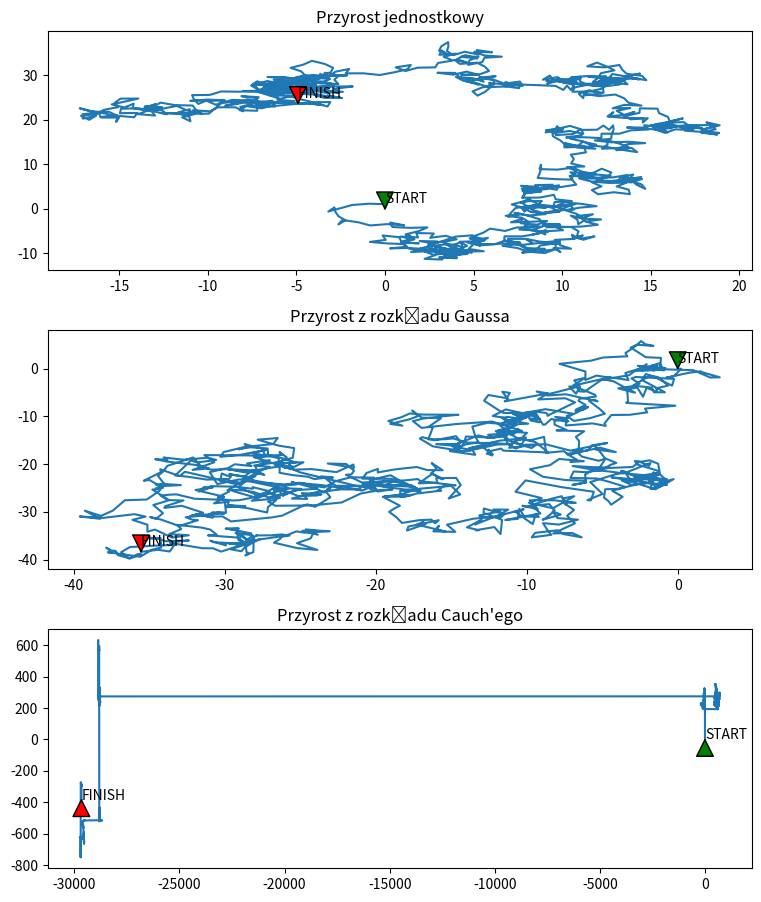

Generate this figure with matplotlib:
import numpy as np
import random as r
import matplotlib.pyplot as plt
# Inicjalizacja X i Y
xUnit = [0]
xGauss = [0]
xCauchy = [0]
yUnit = [0]
yGauss = [0]
yCauchy = [0]


def UnitDistance(i=0):
	angle = r.randint(0, 360)
	delX = np.cos(angle)
	delY = np.sin(angle)
	xUnit.append(xUnit[i] + delX)
	yUnit.append(yUnit[i] + delY)


def GaussDistance(i=0):
	delX = r.gauss(0, 1)
	delY = r.gauss(0, 1)
	xGauss.append(xGauss[i] + delX)
	yGauss.append(yGauss[i] + delY)


def CauchyDistance(i=0):
	delX = np.tan(-np.pi/2 + np.pi*r.random())
	delY = np.tan(-np.pi/2 + np.pi*r.random())
	xCauchy.append(xCauchy[i] + delX)
	yCauchy.append(yCauchy[i] + delY)


def BrownianMove():
	for i in range(10**3):
		UnitDistance(i)
		GaussDistance(i)
		CauchyDistance(i)


BrownianMove()
plt.figure(figsize=(8, 9))
plt.subplots_adjust(left=0.08, bottom=0.03, right=0.96, top=0.96, hspace=0.25)

# Skok jednostkowy plot
plt.subplot(311)
plt.title('Przyrost jednostkowy')
plt.annotate('START', xy=(0, 0), xytext=(0, 1.3), arrowprops=dict(facecolor='green', shrink=0.05))
plt.annotate('FINISH', xy=(xUnit[-1], yUnit[-1]), xytext=(xUnit[-1], yUnit[-1]+1.3), arrowprops=dict(facecolor='red', shrink=0.05))
plt.plot(xUnit, yUnit)
# ------

# Skok Gauss plot
plt.subplot(312)
plt.title('Przyrost z rozkładu Gaussa')
plt.annotate('START', xy=(0, 0), xytext=(0, 1.3), arrowprops=dict(facecolor='green', shrink=0.05))
plt.annotate('FINISH', xy=(xGauss[-1], yGauss[-1]), xytext=(xGauss[-1], yGauss[-1]+1.3), arrowprops=dict(facecolor='red', shrink=0.05))
plt.plot(xGauss, yGauss)
# ------

# Skok Cauchy plot
plt.subplot(313)
plt.title("Przyrost z rozkładu Cauch'ego")
plt.annotate('START', xy=(0, 0), xytext=(0, 1.3), arrowprops=dict(facecolor='green', shrink=0.05))
plt.annotate('FINISH', xy=(xCauchy[-1], yCauchy[-1]), xytext=(xCauchy[-1], yCauchy[-1]+1.3), arrowprops=dict(facecolor='red', shrink=0.05))
plt.plot(xCauchy, yCauchy)
# ------

plt.show()
